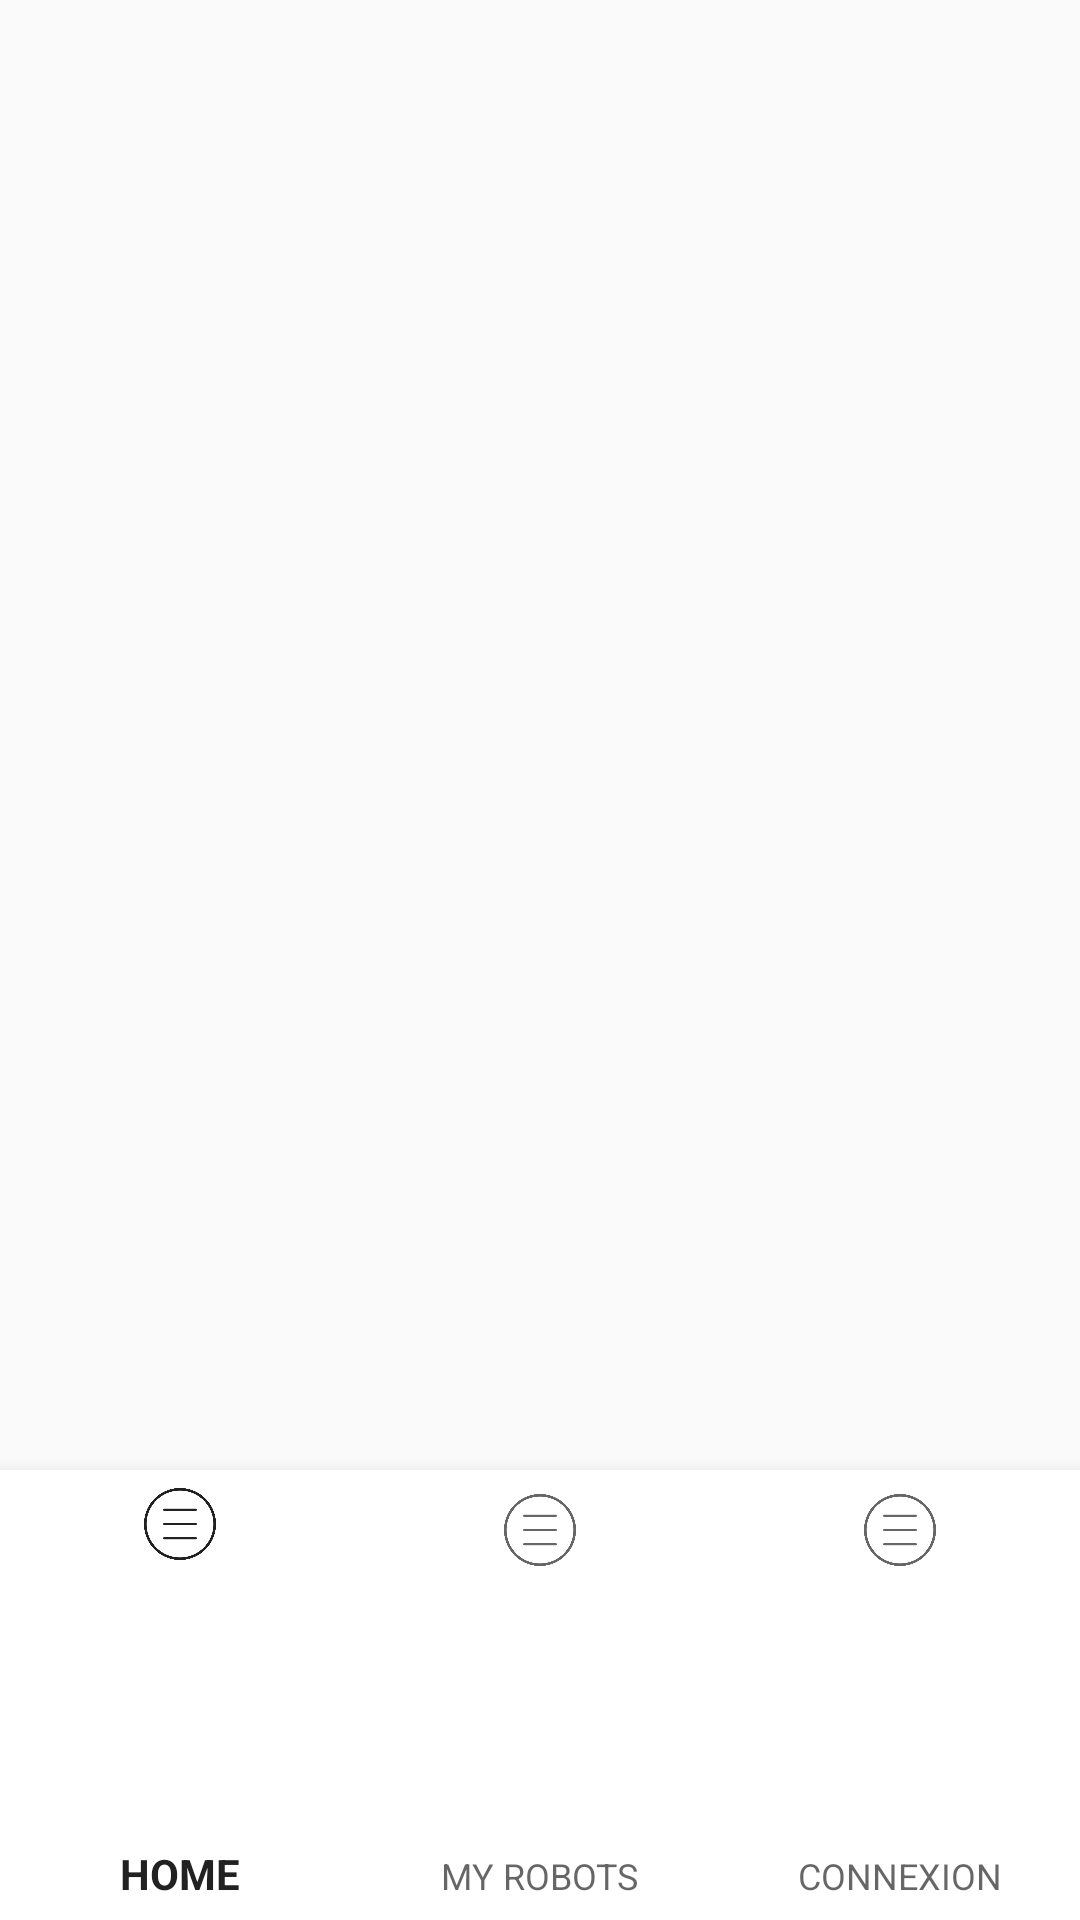

Layout XML and referenced resources for this Android screen:
<!-- AndroidManifest.xml: application theme AppTheme -->
<!-- res/layout/activity_main.xml -->
<?xml version="1.0" encoding="utf-8"?>
<RelativeLayout
    xmlns:android="http://schemas.android.com/apk/res/android"
    xmlns:app="http://schemas.android.com/apk/res-auto"
    android:id="@+id/content"
    android:layout_width="match_parent"
    android:layout_height="match_parent">

    <com.google.android.material.bottomnavigation.BottomNavigationView
        android:id="@+id/tabbar"
        android:layout_width="match_parent"
        android:layout_height="150dp"
        android:background="@color/white"
        android:layout_alignParentBottom="true"
        app:menu="@menu/bottom_nav">

    </com.google.android.material.bottomnavigation.BottomNavigationView>

</RelativeLayout>
<!-- resources referenced by this layout -->
<resources>
  <color name="white">#FFFFFF</color>
  <style name="AppTheme" parent="Theme.AppCompat.Light.DarkActionBar">
  
      </style>
</resources>
